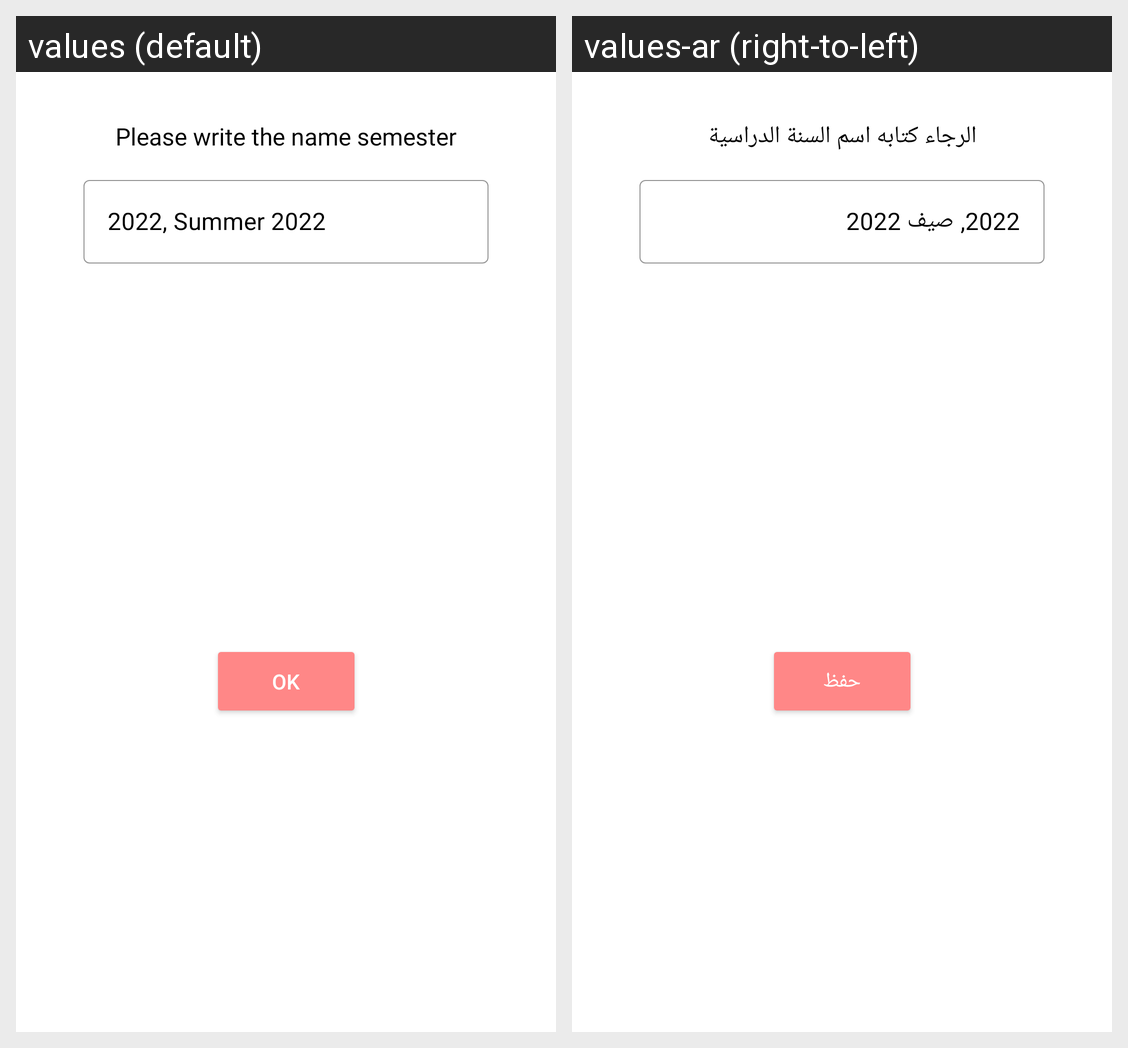

The same Android screen rendered under two of its app's locales, left to right. List the strings drawn on it with the default value and each locale's translation.
Android screen res/layout/semester_alert.xml rendered under 2 locales, left to right: values (default), values-ar (right-to-left). Device: Nexus 5 (rendered at 1080×1920; each locale shown at half size, 540×960, under a caption strip naming it); theme Theme.MyPlans.
Strings drawn on this screen, with the default value and each locale's value (text and hints the layout hard-codes, and strings that could not be matched under every locale, appear in the picture but are not listed):

please_write_the_name_semester
  values: Please write the name semester
  values-ar: الرجاء كتابه اسم السنة الدراسية

_2022_summer_2022
  values: 2022, Summer 2022
  values-ar: 2022, صيف 2022

ok
  values: Ok
  values-ar: حفظ
